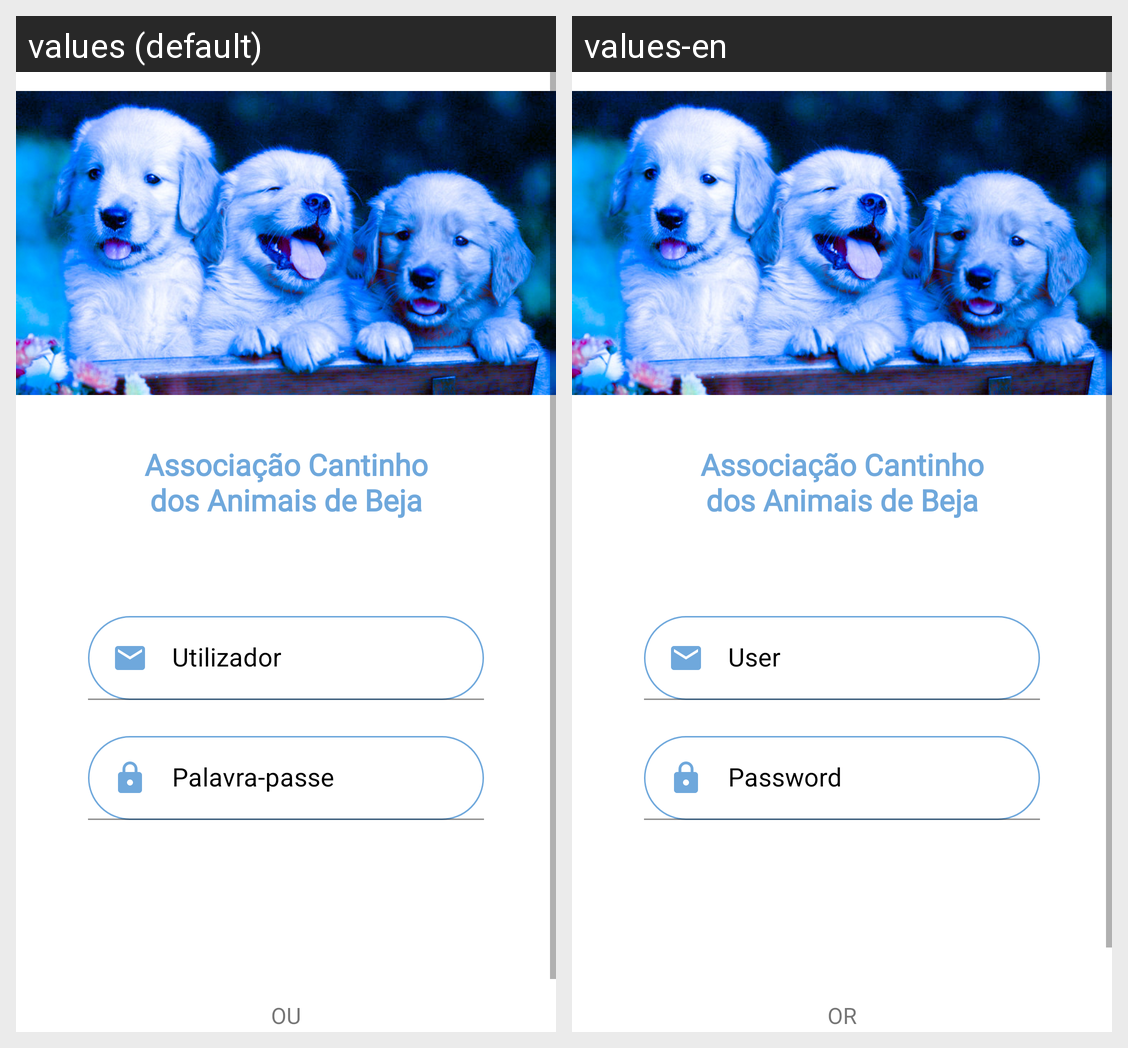

For this localized Android screen grid, give each drawn string resource with its value in every locale shown.
Android screen res/layout/activity_login.xml rendered under 2 locales, left to right: values (default), values-en. Device: Nexus 5 (rendered at 1080×1920; each locale shown at half size, 540×960, under a caption strip naming it); theme Theme.CantinhoDosAnimais.
Strings drawn on this screen, with the default value and each locale's value (text and hints the layout hard-codes, and strings that could not be matched under every locale, appear in the picture but are not listed):

nome_completo
  values: Associação Cantinho dos Animais de Beja
  values-en: Associação Cantinho dos Animais de Beja

utilizador
  values: Utilizador
  values-en: User

password
  values: Palavra-passe
  values-en: Password

ou
  values: OU
  values-en: OR
